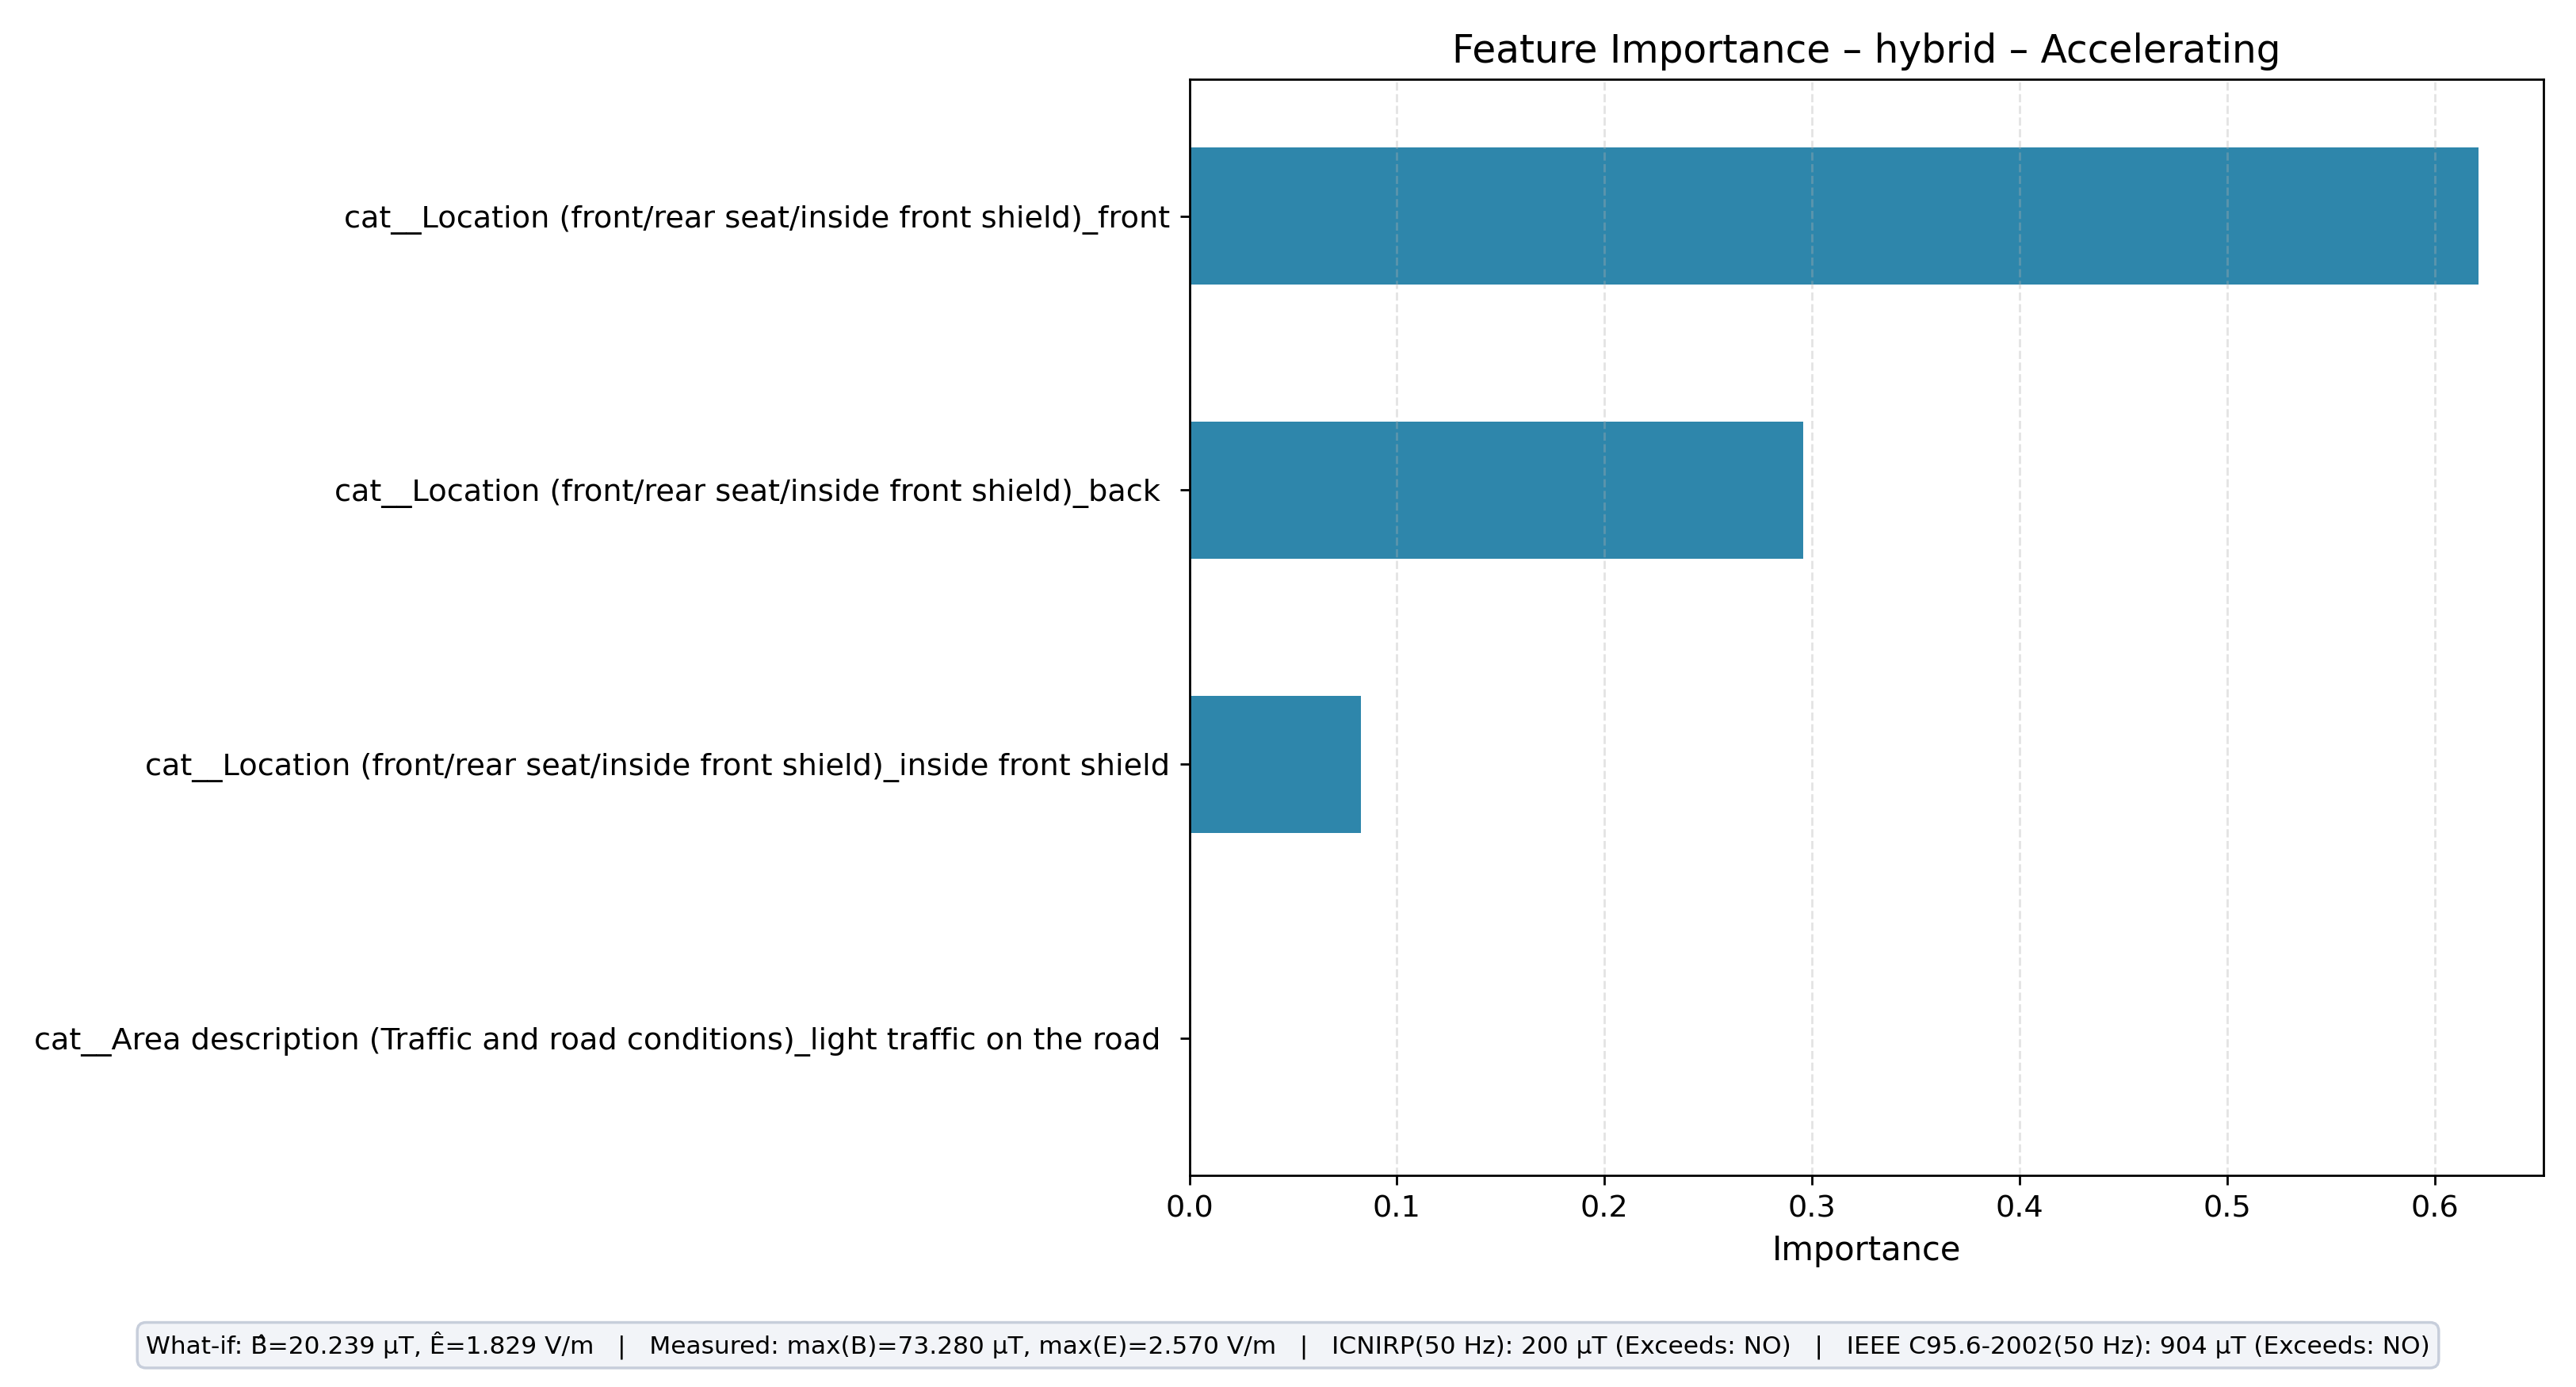

Data behind this chart, as committed beside it:
feature, importance
cat__Location (front/rear seat/inside fr…, 0.6213
cat__Location (front/rear seat/inside fr…, 0.2958
cat__Location (front/rear seat/inside fr…, 0.08285
cat__Area description (Traffic and road …, 0.0
